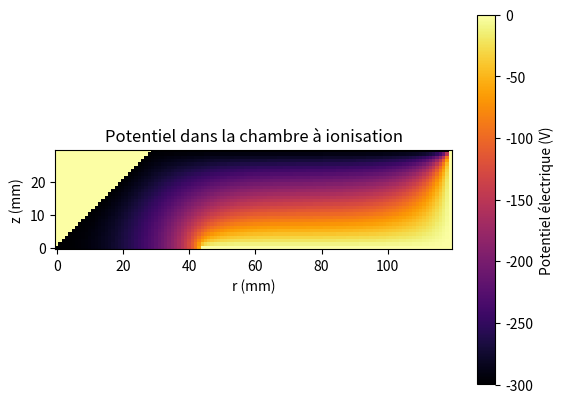

Source code (Python):
import numpy as np
import matplotlib.pyplot as plt

#Conversion en milimètre
mm = 10**(-3)

# Initialisation de la matrice pour r <= 0
longueur_z = 12*mm
hauteur_r = 3*mm

pas = 0.1*mm

dimension_en_z = longueur_z/pas
dimension_en_r = hauteur_r/pas

matrice_pot = np.zeros((int(dimension_en_r), int(dimension_en_z))) # (30 x 120), (r x z)


""" Conditions frontières """

# L'électrode central (r=0) longue de 7,5 mm est maintenue à 0V
    # Puisque la matrice que nous avons créé contient déjà des zéro, nous n'avons pas besoin de changer quoi que ce soit
""" Useless:
    longueur_tige = 7.5*mm
    nbr_pas_tige = longueur_tige/pas # Le nombre de carré de la grille qu'ooccupe la tige

    for i in matrice[dimension_en_z-nbr_pas_tige:,0]:
"""
# Mur de droite, z = 12: potentiel = 0V
    # Puisque la matrice que nous avons créé contient déjà des zéro, nous n'avons pas besoin de changer quoi que ce soit

# Mur en angle: potentiel = -300 V. 
    # L'angle est tel que la ligne tracé par le mur a une pente de 1
for i in range(30):
    matrice_pot[(i,i)] = -300


# Mur du haut, r=30: -300V
for i in range(29,119): # Indice pour les dimension de z = [3 ; 12[ mm
    matrice_pot[(29,i)] = -300

# Initialisation d'une copie de la matrice pour toujours avoir accès à une matrice qui représente t=0
Potentiel_initial = matrice_pot.copy()

""" Définition de fonctions """


def pot_fixe(r,z):
    """
    Fonction servant à vérifier si on se situe à un endroit où le potentiel est fixe: 
        - L'électrode, r = 0, z = [4.5;120[  : 0V
        - Mur droit, r = [0;3], z = 12       : 0V
        - Mur en angle, r = z = [0;3]        : -300V
        - Mur haut, r = 30, z = [3;12[       : -300V
    Entré: Point de la matrice (r, z)
    Sortie: Bool
    """
    bool_electrode = r == 0 and z>=44
    bool_mur_droit = r<=29 and z == 119
    bool_mur_angle = r>= z and z<= 29
    bool_mur_haut = r == 29 and z>= 29

    return bool_electrode or bool_mur_droit or bool_mur_angle or bool_mur_haut

def maj_r_pas_0(V_avant_r, V_arrière_r, V_avant_z, V_arrière_z, R):
    """
    Utilise la formule trouvé en #1 a) pour trouver le potentiel mis à jour pour 
    les points au alentour données.
    """
    V_maj = (V_avant_r + V_arrière_r + V_avant_z + V_arrière_z)/4 + pas(V_avant_r-V_arrière_r)/8*R
    return V_maj


def diffusion(ancien_pot):
    nouveau_pot = Potentiel_initial.copy() # On reprend la matrice qui a les conditions initiales

    for r in range(29,-1, -1):  # On itère sur le rayon mais du plafond vers le centre (pour que ça aille plus vite)
        if r == 0:
            for z in range(0,119):  # On mets à jour le potentiel pour chaque ligne
                if pot_fixe(r,z):
                    continue
            #for z in range(1,44): # On mets à jour le potentiel pour la ligne à r=0
                nouveau_pot[r, z] = (4*ancien_pot[1,z]+ancien_pot[0,z+1]+ancien_pot[0,z-1])/6

        else:
            for z in range(0,119):  # On mets à jour le potentiel pour chaque ligne
                if pot_fixe(r,z):
                    continue

                #R = ancien_pot[r, z] # rayon actuel
                nouveau_pot[r,z] = (ancien_pot[r+1, z]+ancien_pot[r-1, z]+ancien_pot[r, z+1]+ancien_pot[r,z-1])/4\
                    +pas*(ancien_pot[r+1, z]-ancien_pot[r-1, z])/(8*r*10)
                
    return nouveau_pot


rouler = True

iterations = 0 

epsilon = 0.001
while rouler :
    iterations += 1
    old = matrice_pot.copy()
    matrice_pot = diffusion(matrice_pot)
    diff = matrice_pot-old
    if np.linalg.norm(diff,ord=np.inf) < epsilon:
        rouler = False
    #tmp_potentiel = new_potentiel

print(f"Took {iterations} miam miam iterations")

plt.imshow(matrice_pot, cmap='inferno', origin='lower')
plt.colorbar(label='Potentiel électrique (V)')
plt.xlabel('r (mm)')
plt.ylabel('z (mm)')
plt.title('Potentiel dans la chambre à ionisation')
plt.show()

#test